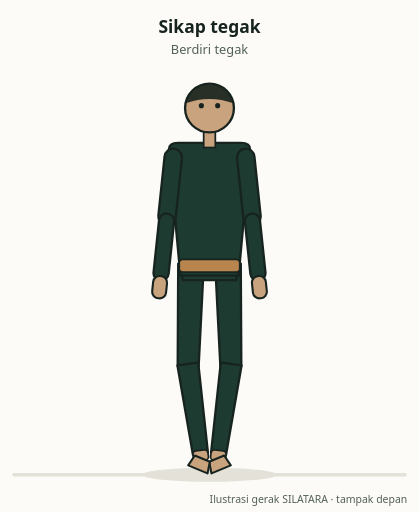
t = 0.00 s
t = 0.83 s: frame unchanged from t = 0.00 s, image omitted
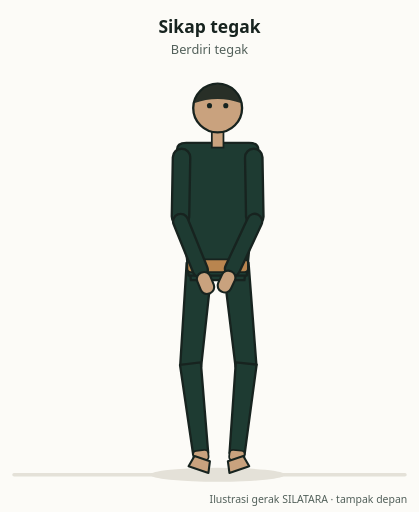
t = 1.65 s
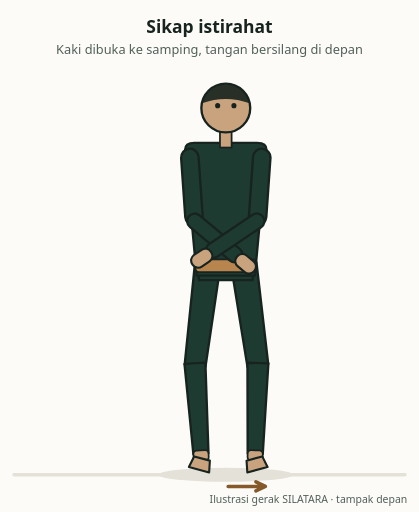
t = 2.48 s
t = 3.30 s: frame unchanged from t = 2.48 s, image omitted
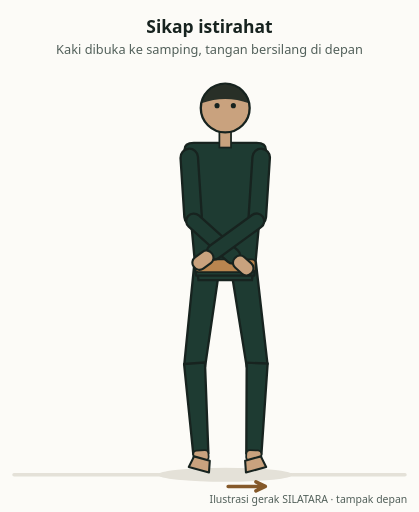
t = 4.20 s

The animated SVG that drew these frames (rendered in a browser with its animation timeline set to each time). Animation: 18 SMIL elements (animate=4,animateTransform=14); one cycle of 5.00 s, repeats indefinitely.

<svg xmlns="http://www.w3.org/2000/svg" viewBox="0 0 360 440" width="360" height="440" id="anim.psdp.sikap-istirahat.v1" role="img" aria-labelledby="anim.psdp.sikap-istirahat.v1-title anim.psdp.sikap-istirahat.v1-desc" data-movement-id="mv.psdp.sikap-istirahat" data-generator="silat_anim 1.0.0"><title id="anim.psdp.sikap-istirahat.v1-title">Sikap istirahat</title><desc id="anim.psdp.sikap-istirahat.v1-desc">Tampak depan: dari sikap tegak, kaki kiri dipindah ke samping dan tangan disilangkan di depan badan (tangan kanan memegang pergelangan kiri).</desc><rect width="360" height="440" fill="#FCFBF7"/><line x1="12" y1="408" x2="348" y2="408" stroke="#E4E1D8" stroke-width="3" stroke-linecap="round"/><ellipse cy="408" rx="58" ry="6" fill="#E4E1D8"><animate attributeName="cx" dur="5.000s" repeatCount="indefinite" values="180;180;180;180;180;180;180;180;180;180;180;180;180;180;180;180;180;180;180;180;180;180;180;180;180;180.1;180.5;181;181.8;182.6;183.6;184.7;185.8;187;188.2;189.3;190.4;191.4;192.2;193;193.5;193.9;194;194;194;194;194;194;194;194;194;194;194;194;194;194;194;194;194;194;194;194;194;194;194;194;194;194;194;194;194;194;194;194;194;194;194;194;194;194;194;194;194;193.9;193.5;193;192.2;191.4;190.4;189.3;188.2;187;185.8;184.7;183.6;182.6;181.8;181;180.5;180.1;180"/></ellipse><g id="anim.psdp.sikap-istirahat.v1-arrow-kf-2" opacity="0"><animate attributeName="opacity" dur="5.000s" repeatCount="indefinite" calcMode="discrete" keyTimes="0;0.33;0.91" values="0;1;0"/><path d="M196,418 L228,418 M219.9,421.9 L228,418 L219.9,414.1" stroke="#85592A" stroke-width="3" fill="none" stroke-linecap="round" stroke-linejoin="round"/></g><g id="anim.psdp.sikap-istirahat.v1-figure"><g id="anim.psdp.sikap-istirahat.v1-root"><animateTransform attributeName="transform" type="translate" dur="5.000s" repeatCount="indefinite" values="180,230.8;180,230.8;180,230.8;180,230.8;180,230.8;180,230.8;180,230.8;180,230.8;180,230.8;180,230.8;180,230.8;180,230.8;180,230.8;180,230.8;180,230.8;180,230.8;180,230.8;180,230.8;180,230.8;180,230.8;180,230.8;180,230.8;180,230.8;180,230.8;180,230.8;180.1,230.8;180.5,230.8;181,230.8;181.8,230.8;182.6,230.8;183.6,230.8;184.7,230.8;185.8,230.8;187,230.8;188.2,230.8;189.3,230.8;190.4,230.8;191.4,230.8;192.2,230.8;193,230.8;193.5,230.8;193.9,230.8;194,230.8;194,230.8;194,230.8;194,230.8;194,230.8;194,230.8;194,230.8;194,230.8;194,230.8;194,230.8;194,230.8;194,230.8;194,230.8;194,230.8;194,230.8;194,230.8;194,230.8;194,230.8;194,230.8;194,230.8;194,230.8;194,230.8;194,230.8;194,230.8;194,230.8;194,230.8;194,230.8;194,230.8;194,230.8;194,230.8;194,230.8;194,230.8;194,230.8;194,230.8;194,230.8;194,230.8;194,230.8;194,230.8;194,230.8;194,230.8;194,230.8;193.9,230.8;193.5,230.8;193,230.8;192.2,230.8;191.4,230.8;190.4,230.8;189.3,230.8;188.2,230.8;187,230.8;185.8,230.8;184.7,230.8;183.6,230.8;182.6,230.8;181.8,230.8;181,230.8;180.5,230.8;180.1,230.8;180,230.8"/><g transform="translate(16,0)"><g id="anim.psdp.sikap-istirahat.v1-thigh-L"><animateTransform attributeName="transform" type="rotate" dur="5.000s" repeatCount="indefinite" calcMode="linear" values="-1.6;-1.6;-1.6;-1.6;-1.6;-1.6;-1.6;-1.6;-1.6;-1.6;-1.6;-1.6;-1.6;-1.6;-1.6;-1.6;-1.6;-1.6;-1.6;-1.6;-1.6;-1.6;-1.6;-1.6;-1.6;-1.7;-2;-2.4;-2.8;-3.4;-4;-4.5;-5.1;-5.7;-6.2;-6.6;-7;-7.3;-7.5;-7.7;-7.8;-7.9;-7.9;-7.9;-7.9;-7.9;-7.9;-7.9;-7.9;-7.9;-7.9;-7.9;-7.9;-7.9;-7.9;-7.9;-7.9;-7.9;-7.9;-7.9;-7.9;-7.9;-7.9;-7.9;-7.9;-7.9;-7.9;-7.9;-7.9;-7.9;-7.9;-7.9;-7.9;-7.9;-7.9;-7.9;-7.9;-7.9;-7.9;-7.9;-7.9;-7.9;-7.9;-7.9;-7.8;-7.7;-7.5;-7.3;-7;-6.6;-6.2;-5.7;-5.1;-4.5;-4;-3.4;-2.8;-2.4;-2;-1.7;-1.6"/><path d="M-11,-4 L11,-4 L9,84 L-9,84 Z" fill="#1E3B32" stroke="#17231F" stroke-width="2" stroke-linejoin="round"/><g transform="translate(0,84)"><g id="anim.psdp.sikap-istirahat.v1-shin-L"><animateTransform attributeName="transform" type="rotate" dur="5.000s" repeatCount="indefinite" calcMode="linear" values="9.6;9.6;9.6;9.6;9.6;9.6;9.6;9.6;9.6;9.6;9.6;9.6;9.6;9.6;9.6;9.6;9.6;9.6;9.6;9.6;9.6;9.6;9.6;9.6;9.6;9.7;9.9;10.2;10.5;10.8;11.1;11.3;11.4;11.5;11.4;11.3;11.1;10.8;10.5;10.2;9.9;9.7;9.6;9.6;9.6;9.6;9.6;9.6;9.6;9.6;9.6;9.6;9.6;9.6;9.6;9.6;9.6;9.6;9.6;9.6;9.6;9.6;9.6;9.6;9.6;9.6;9.6;9.6;9.6;9.6;9.6;9.6;9.6;9.6;9.6;9.6;9.6;9.6;9.6;9.6;9.6;9.6;9.6;9.7;9.9;10.2;10.5;10.8;11.1;11.3;11.4;11.5;11.4;11.3;11.1;10.8;10.5;10.2;9.9;9.7;9.6"/><path d="M-9,-2 L9,-2 L6.5,76 L-6.5,76 Z" fill="#1E3B32" stroke="#17231F" stroke-width="2" stroke-linejoin="round"/><rect x="-6.5" y="73" width="13" height="9" rx="3" fill="#C9A27E" stroke="#17231F" stroke-width="1.5"/><g transform="translate(0,82)"><g id="anim.psdp.sikap-istirahat.v1-foot-L"><animateTransform attributeName="transform" type="rotate" dur="5.000s" repeatCount="indefinite" calcMode="linear" values="-30.5;-30.5;-30.5;-30.5;-30.5;-30.5;-30.5;-30.5;-30.5;-30.5;-30.5;-30.5;-30.5;-30.5;-30.5;-30.5;-30.5;-30.5;-30.5;-30.5;-30.5;-30.5;-30.5;-30.5;-30.5;-30.4;-30.2;-29.7;-29.2;-28.5;-27.7;-26.7;-25.7;-24.6;-23.4;-22.2;-21;-19.9;-18.9;-18;-17.4;-16.9;-16.8;-16.8;-16.8;-16.8;-16.8;-16.8;-16.8;-16.8;-16.8;-16.8;-16.8;-16.8;-16.8;-16.8;-16.8;-16.8;-16.8;-16.8;-16.8;-16.8;-16.8;-16.8;-16.8;-16.8;-16.8;-16.8;-16.8;-16.8;-16.8;-16.8;-16.8;-16.8;-16.8;-16.8;-16.8;-16.8;-16.8;-16.8;-16.8;-16.8;-16.8;-16.9;-17.4;-18;-18.9;-19.9;-21;-22.2;-23.4;-24.6;-25.7;-26.7;-27.7;-28.5;-29.2;-29.7;-30.2;-30.4;-30.5"/><path d="M-7,-2 L7,-2 L9,8 L-9,8 Z" fill="#C9A27E" stroke="#17231F" stroke-width="1.8" stroke-linejoin="round"/></g></g></g></g></g></g><g transform="translate(-16,0)"><g id="anim.psdp.sikap-istirahat.v1-thigh-R"><animateTransform attributeName="transform" type="rotate" dur="5.000s" repeatCount="indefinite" calcMode="linear" values="1.6;1.6;1.6;1.6;1.6;1.6;1.6;1.6;1.6;1.6;1.6;1.6;1.6;1.6;1.6;1.6;1.6;1.6;1.6;1.6;1.6;1.6;1.6;1.6;1.6;1.7;1.9;2.2;2.6;3;3.5;4;4.5;4.9;5.4;5.8;6.1;6.4;6.7;6.9;7;7.1;7.1;7.1;7.1;7.1;7.1;7.1;7.1;7.1;7.1;7.1;7.1;7.1;7.1;7.1;7.1;7.1;7.1;7.1;7.1;7.1;7.1;7.1;7.1;7.1;7.1;7.1;7.1;7.1;7.1;7.1;7.1;7.1;7.1;7.1;7.1;7.1;7.1;7.1;7.1;7.1;7.1;7.1;7;6.9;6.7;6.4;6.1;5.8;5.4;4.9;4.5;4;3.5;3;2.6;2.2;1.9;1.7;1.6"/><path d="M-11,-4 L11,-4 L9,84 L-9,84 Z" fill="#1E3B32" stroke="#17231F" stroke-width="2" stroke-linejoin="round"/><g transform="translate(0,84)"><g id="anim.psdp.sikap-istirahat.v1-shin-R"><animateTransform attributeName="transform" type="rotate" dur="5.000s" repeatCount="indefinite" calcMode="linear" values="-9.6;-9.6;-9.6;-9.6;-9.6;-9.6;-9.6;-9.6;-9.6;-9.6;-9.6;-9.6;-9.6;-9.6;-9.6;-9.6;-9.6;-9.6;-9.6;-9.6;-9.6;-9.6;-9.6;-9.6;-9.6;-9.7;-9.8;-10.1;-10.3;-10.6;-10.8;-11.1;-11.3;-11.4;-11.5;-11.5;-11.4;-11.3;-11.2;-11.1;-11;-11;-10.9;-10.9;-10.9;-10.9;-10.9;-10.9;-10.9;-10.9;-10.9;-10.9;-10.9;-10.9;-10.9;-10.9;-10.9;-10.9;-10.9;-10.9;-10.9;-10.9;-10.9;-10.9;-10.9;-10.9;-10.9;-10.9;-10.9;-10.9;-10.9;-10.9;-10.9;-10.9;-10.9;-10.9;-10.9;-10.9;-10.9;-10.9;-10.9;-10.9;-10.9;-11;-11;-11.1;-11.2;-11.3;-11.4;-11.5;-11.5;-11.4;-11.3;-11.1;-10.8;-10.6;-10.3;-10.1;-9.8;-9.7;-9.6"/><path d="M-9,-2 L9,-2 L6.5,76 L-6.5,76 Z" fill="#1E3B32" stroke="#17231F" stroke-width="2" stroke-linejoin="round"/><rect x="-6.5" y="73" width="13" height="9" rx="3" fill="#C9A27E" stroke="#17231F" stroke-width="1.5"/><g transform="translate(0,82)"><g id="anim.psdp.sikap-istirahat.v1-foot-R"><animateTransform attributeName="transform" type="rotate" dur="5.000s" repeatCount="indefinite" calcMode="linear" values="30.5;30.5;30.5;30.5;30.5;30.5;30.5;30.5;30.5;30.5;30.5;30.5;30.5;30.5;30.5;30.5;30.5;30.5;30.5;30.5;30.5;30.5;30.5;30.5;30.5;30.4;30.2;29.8;29.3;28.6;27.9;27.1;26.2;25.2;24.2;23.2;22.3;21.3;20.5;19.8;19.3;18.9;18.8;18.8;18.8;18.8;18.8;18.8;18.8;18.8;18.8;18.8;18.8;18.8;18.8;18.8;18.8;18.8;18.8;18.8;18.8;18.8;18.8;18.8;18.8;18.8;18.8;18.8;18.8;18.8;18.8;18.8;18.8;18.8;18.8;18.8;18.8;18.8;18.8;18.8;18.8;18.8;18.8;18.9;19.3;19.8;20.5;21.3;22.3;23.2;24.2;25.2;26.2;27.1;27.9;28.6;29.3;29.8;30.2;30.4;30.5"/><path d="M-7,-2 L7,-2 L9,8 L-9,8 Z" fill="#C9A27E" stroke="#17231F" stroke-width="1.8" stroke-linejoin="round"/></g></g></g></g></g></g><path d="M-25.0,-6 L25.0,-6 L23.0,10 L-23.0,10 Z" fill="#1E3B32" stroke="#17231F" stroke-width="2"/><g id="anim.psdp.sikap-istirahat.v1-torso"><animateTransform attributeName="transform" type="rotate" dur="5.000s" repeatCount="indefinite" calcMode="linear" values="0;0;0;0;0;0;0;0;0;0;0;0;0;0;0;0;0;0;0;0;0;0;0;0;0;0;0;0;0;0;0;0;0;0;0;0;0;0;0;0;0;0;0;0;0;0;0;0;0;0;0;0;0;0;0;0;0;0;0;0;0;0;0;0;0;0;0;0;0;0;0;0;0;0;0;0;0;0;0;0;0;0;0;0;0;0;0;0;0;0;0;0;0;0;0;0;0;0;0;0;0"/><path d="M-25.0,6 L25.0,6 L35.0,-102 Q35.0,-108 27.0,-108 L-27.0,-108 Q-35.0,-108 -35.0,-102 Z" fill="#1E3B32" stroke="#17231F" stroke-width="2" stroke-linejoin="round"/><rect x="-26.0" y="-8" width="52" height="11" rx="3" fill="#B9854F" stroke="#17231F" stroke-width="1.5"/><g transform="translate(0,-106)"><g id="anim.psdp.sikap-istirahat.v1-head"><animateTransform attributeName="transform" type="rotate" dur="5.000s" repeatCount="indefinite" calcMode="linear" values="0;0;0;0;0;0;0;0;0;0;0;0;0;0;0;0;0;0;0;0;0;0;0;0;0;0;0;0;0;0;0;0;0;0;0;0;0;0;0;0;0;0;0;0;0;0;0;0;0;0;0;0;0;0;0;0;0;0;0;0;0;0;0;0;0;0;0;0;0;0;0;0;0;0;0;0;0;0;0;0;0;0;0;0;0;0;0;0;0;0;0;0;0;0;0;0;0;0;0;0;0"/><rect x="-5" y="-13" width="10" height="15" fill="#C9A27E" stroke="#17231F" stroke-width="1.5"/><g transform="translate(0,-32)"><circle r="21" fill="#C9A27E" stroke="#17231F" stroke-width="2"/><path d="M-20.5,-4 A21,21 0 0 1 20.5,-4 Q0,-11.55 -20.5,-4 Z" fill="#17231F" opacity="0.9"/><g><animateTransform attributeName="transform" type="translate" dur="5.000s" repeatCount="indefinite" values="0,0;0,0;0,0;0,0;0,0;0,0;0,0;0,0;0,0;0,0;0,0;0,0;0,0;0,0;0,0;0,0;0,0;0,0;0,0;0,0;0,0;0,0;0,0;0,0;0,0;0,0;0,0;0,0;0,0;0,0;0,0;0,0;0,0;0,0;0,0;0,0;0,0;0,0;0,0;0,0;0,0;0,0;0,0;0,0;0,0;0,0;0,0;0,0;0,0;0,0;0,0;0,0;0,0;0,0;0,0;0,0;0,0;0,0;0,0;0,0;0,0;0,0;0,0;0,0;0,0;0,0;0,0;0,0;0,0;0,0;0,0;0,0;0,0;0,0;0,0;0,0;0,0;0,0;0,0;0,0;0,0;0,0;0,0;0,0;0,0;0,0;0,0;0,0;0,0;0,0;0,0;0,0;0,0;0,0;0,0;0,0;0,0;0,0;0,0;0,0;0,0"/><circle cx="-7" cy="-2" r="2.2" fill="#17231F"/><circle cx="7" cy="-2" r="2.2" fill="#17231F"/></g></g></g></g><g transform="translate(-31,-97)"><g id="anim.psdp.sikap-istirahat.v1-upperarm-R"><animateTransform attributeName="transform" type="rotate" dur="5.000s" repeatCount="indefinite" calcMode="linear" values="6;6;6;6;6;6;6;6;6;6;6;6;6;6;6;6;6;6;6;6;6;6;6;6;6;5.9;5.7;5.3;4.7;4.1;3.4;2.6;1.8;1;0.2;-0.6;-1.4;-2.1;-2.7;-3.3;-3.7;-3.9;-4;-4;-4;-4;-4;-4;-4;-4;-4;-4;-4;-4;-4;-4;-4;-4;-4;-4;-4;-4;-4;-4;-4;-4;-4;-4;-4;-4;-4;-4;-4;-4;-4;-4;-4;-4;-4;-4;-4;-4;-4;-3.9;-3.7;-3.3;-2.7;-2.1;-1.4;-0.6;0.2;1;1.8;2.6;3.4;4.1;4.7;5.3;5.7;5.9;6"/><rect x="-7.5" y="-6" width="15" height="66" rx="7.5" fill="#1E3B32" stroke="#17231F" stroke-width="2"/><g transform="translate(0,56)"><g id="anim.psdp.sikap-istirahat.v1-forearm-R"><animateTransform attributeName="transform" type="rotate" dur="5.000s" repeatCount="indefinite" calcMode="linear" values="0;0;0;0;0;0;0;0;0;0;0;0;0;0;0;0;0;0;0;0;0;0;0;0;0;-0.4;-1.6;-3.4;-5.8;-8.7;-11.9;-15.5;-19.2;-23;-26.8;-30.5;-34.1;-37.3;-40.2;-42.6;-44.4;-45.6;-46;-46;-46;-46;-46;-46;-46;-46;-46;-46;-46;-46;-46;-46;-46;-46;-46;-46;-46;-46;-46;-46;-46;-46;-46;-46;-46;-46;-46;-46;-46;-46;-46;-46;-46;-46;-46;-46;-46;-46;-46;-45.6;-44.4;-42.6;-40.2;-37.3;-34.1;-30.5;-26.8;-23;-19.2;-15.5;-11.9;-8.7;-5.8;-3.4;-1.6;-0.4;0"/><rect x="-6.5" y="-6" width="13" height="58" rx="6.5" fill="#1E3B32" stroke="#17231F" stroke-width="2"/><g transform="translate(0,50)"><g id="anim.psdp.sikap-istirahat.v1-hand-R-open" opacity="1"><rect x="-6.0" y="-2" width="12.0" height="19.2" rx="5.6" fill="#C9A27E" stroke="#17231F" stroke-width="1.8"/></g></g></g></g></g></g><g transform="translate(31,-97)"><g id="anim.psdp.sikap-istirahat.v1-upperarm-L"><animateTransform attributeName="transform" type="rotate" dur="5.000s" repeatCount="indefinite" calcMode="linear" values="-6;-6;-6;-6;-6;-6;-6;-6;-6;-6;-6;-6;-6;-6;-6;-6;-6;-6;-6;-6;-6;-6;-6;-6;-6;-5.9;-5.7;-5.3;-4.7;-4.1;-3.4;-2.6;-1.8;-1;-0.2;0.6;1.4;2.1;2.7;3.3;3.7;3.9;4;4;4;4;4;4;4;4;4;4;4;4;4;4;4;4;4;4;4;4;4;4;4;4;4;4;4;4;4;4;4;4;4;4;4;4;4;4;4;4;4;3.9;3.7;3.3;2.7;2.1;1.4;0.6;-0.2;-1;-1.8;-2.6;-3.4;-4.1;-4.7;-5.3;-5.7;-5.9;-6"/><rect x="-7.5" y="-6" width="15" height="66" rx="7.5" fill="#1E3B32" stroke="#17231F" stroke-width="2"/><g transform="translate(0,56)"><g id="anim.psdp.sikap-istirahat.v1-forearm-L"><animateTransform attributeName="transform" type="rotate" dur="5.000s" repeatCount="indefinite" calcMode="linear" values="0;0;0;0;0;0;0;0;0;0;0;0;0;0;0;0;0;0;0;0;0;0;0;0;0;0.5;1.8;3.9;6.6;9.8;13.5;17.5;21.7;26;30.3;34.5;38.5;42.2;45.4;48.1;50.2;51.5;52;52;52;52;52;52;52;52;52;52;52;52;52;52;52;52;52;52;52;52;52;52;52;52;52;52;52;52;52;52;52;52;52;52;52;52;52;52;52;52;52;51.5;50.2;48.1;45.4;42.2;38.5;34.5;30.3;26;21.7;17.5;13.5;9.8;6.6;3.9;1.8;0.5;0"/><rect x="-6.5" y="-6" width="13" height="58" rx="6.5" fill="#1E3B32" stroke="#17231F" stroke-width="2"/><g transform="translate(0,50)"><g id="anim.psdp.sikap-istirahat.v1-hand-L-open" opacity="1"><rect x="-6.0" y="-2" width="12.0" height="19.2" rx="5.6" fill="#C9A27E" stroke="#17231F" stroke-width="1.8"/></g></g></g></g></g></g></g></g></g><g id="anim.psdp.sikap-istirahat.v1-cap-kf-1" opacity="1"><animate attributeName="opacity" dur="5.000s" repeatCount="indefinite" calcMode="discrete" keyTimes="0;0.33;0.91" values="1;0;1"/><text x="180.0" y="28" text-anchor="middle" font-family="system-ui,sans-serif" font-size="15" font-weight="600" fill="#17231F">Sikap tegak</text><text x="180.0" y="46" text-anchor="middle" font-family="system-ui,sans-serif" font-size="11" fill="#52605A">Berdiri tegak</text></g><g id="anim.psdp.sikap-istirahat.v1-cap-kf-2" opacity="0"><animate attributeName="opacity" dur="5.000s" repeatCount="indefinite" calcMode="discrete" keyTimes="0;0.33;0.91" values="0;1;0"/><text x="180.0" y="28" text-anchor="middle" font-family="system-ui,sans-serif" font-size="15" font-weight="600" fill="#17231F">Sikap istirahat</text><text x="180.0" y="46" text-anchor="middle" font-family="system-ui,sans-serif" font-size="11" fill="#52605A">Kaki dibuka ke samping, tangan bersilang di depan</text></g><text x="350" y="432" text-anchor="end" font-family="system-ui,sans-serif" font-size="9" fill="#52605A">Ilustrasi gerak SILATARA · tampak depan</text></svg>
